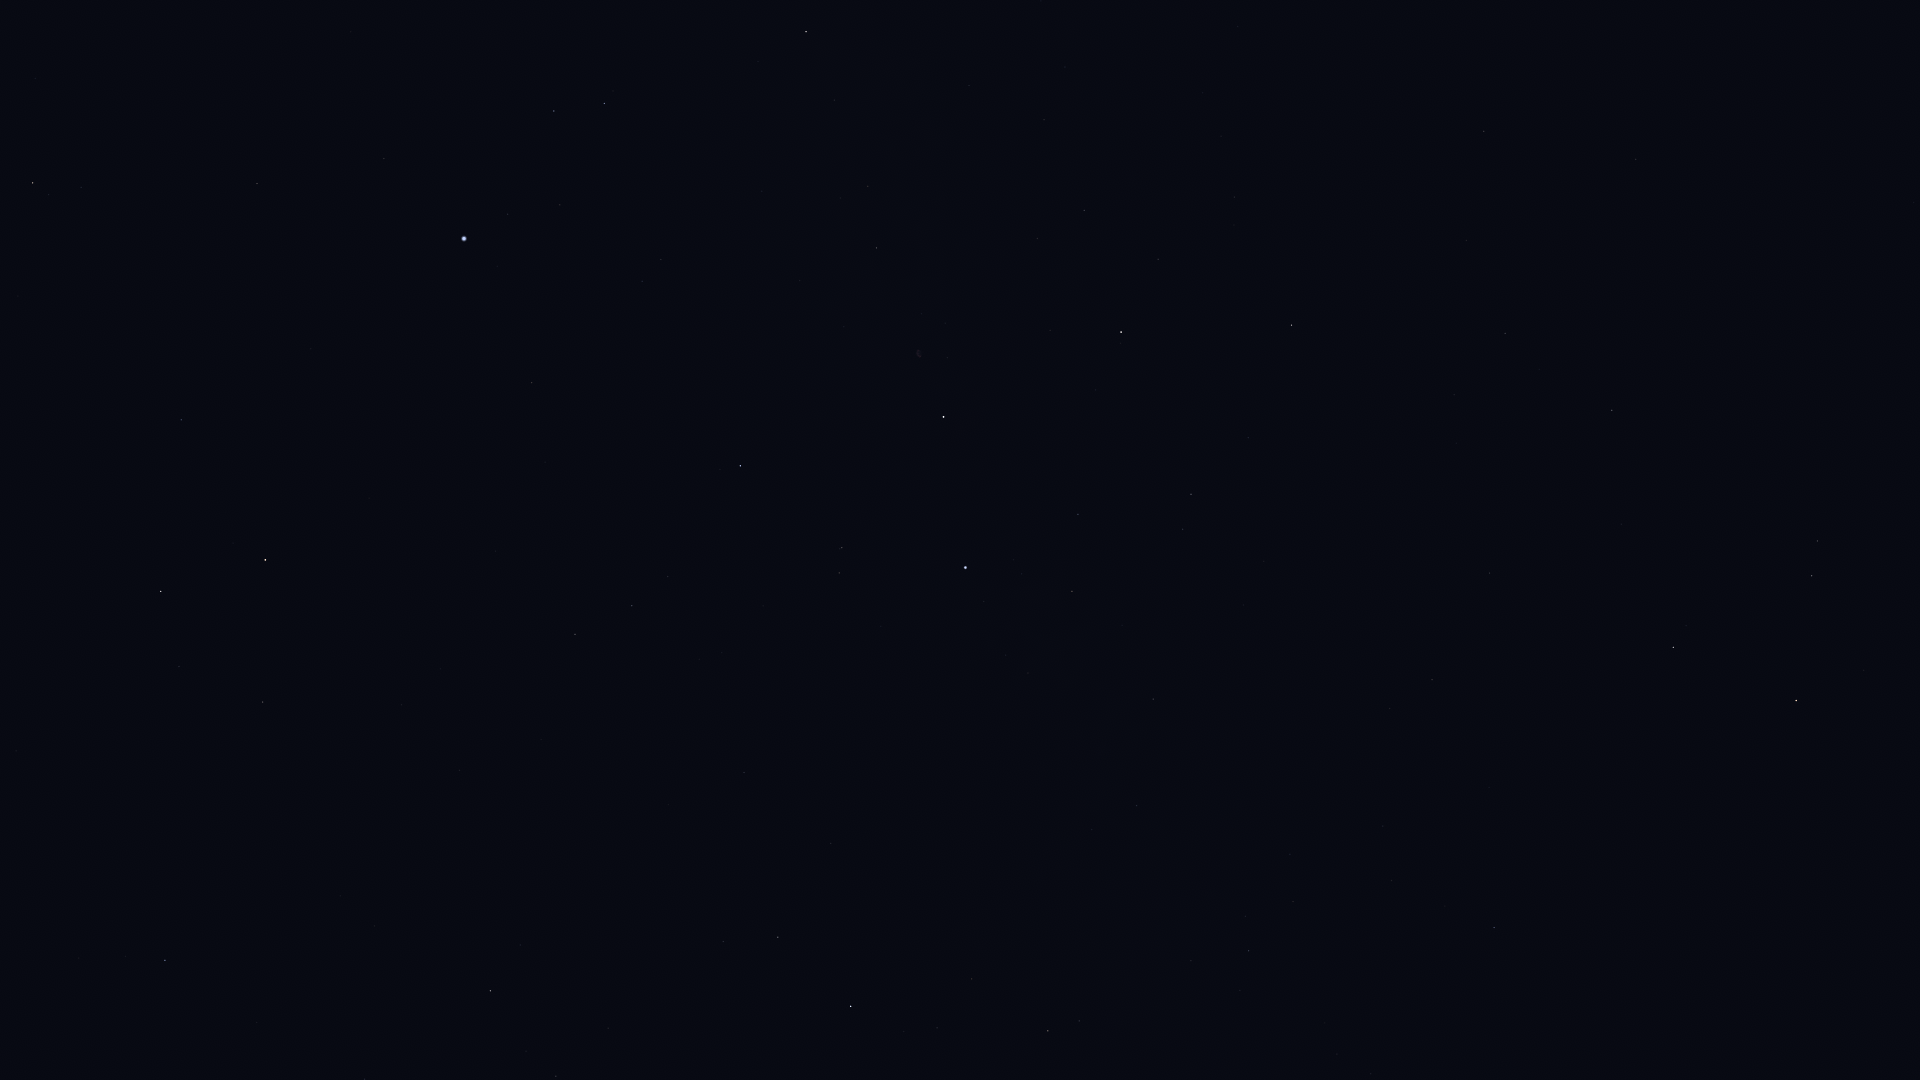

Data behind this chart, as committed beside it:
Star_ID, Name, X, Y
83608, Alrakis, 73, 668
83895, Aldhibah, 165, 960
84380, HIP 84380, 32, 183
84606, HIP 84606, 48, 195
85112, HIP 85112, 81, 187
85670, Rastaban, 161, 591
86414, HIP 86414, 181, 420
86782, Alruba, 219, 624
87585, Grumium, 263, 702
87808, HIP 87808, 257, 184
87833, Eltanin, 265, 560
90344, Fafnir, 374, 926
91262, Vega, 464, 239
91852, Xihe, 506, 186
92420, Sheliak, 554, 111
92791, HIP 92791, 560, 205
93194, Sulafat, 604, 103
94376, Altais, 490, 991
94481, Aladfar, 642, 281
95853, HIP 95853, 632, 606
95947, Albireo, 806, 32
96100, Alsafi, 526, 1051
97165, Fawaris, 740, 466
98110, HIP 98110, 876, 248
98543, HIP 98543, 969, 85
100453, Sadr, 943, 417
102098, Deneb, 965, 567
102488, Aljanah, 1121, 332
105199, Alderamin, 851, 1006
107136, Azelfafage, 1092, 829
107310, HIP 107310, 1454, 395
107354, HIP 107354, 1505, 333
109176, HIP 109176, 1612, 410
109352, HIP 109352, 1487, 570
109492, HIP 109492, 1048, 1031
109937, HIP 109937, 1432, 680
110538, HIP 110538, 1191, 961
110609, HIP 110609, 1245, 916
111022, HIP 111022, 1293, 902
111104, HIP 111104, 1383, 826
111169, HIP 111169, 1249, 951
112158, Matar, 1673, 647
112748, Sadalbari, 1812, 576
113881, Scheat, 1796, 700
116076, Veritate, 1645, 1002
